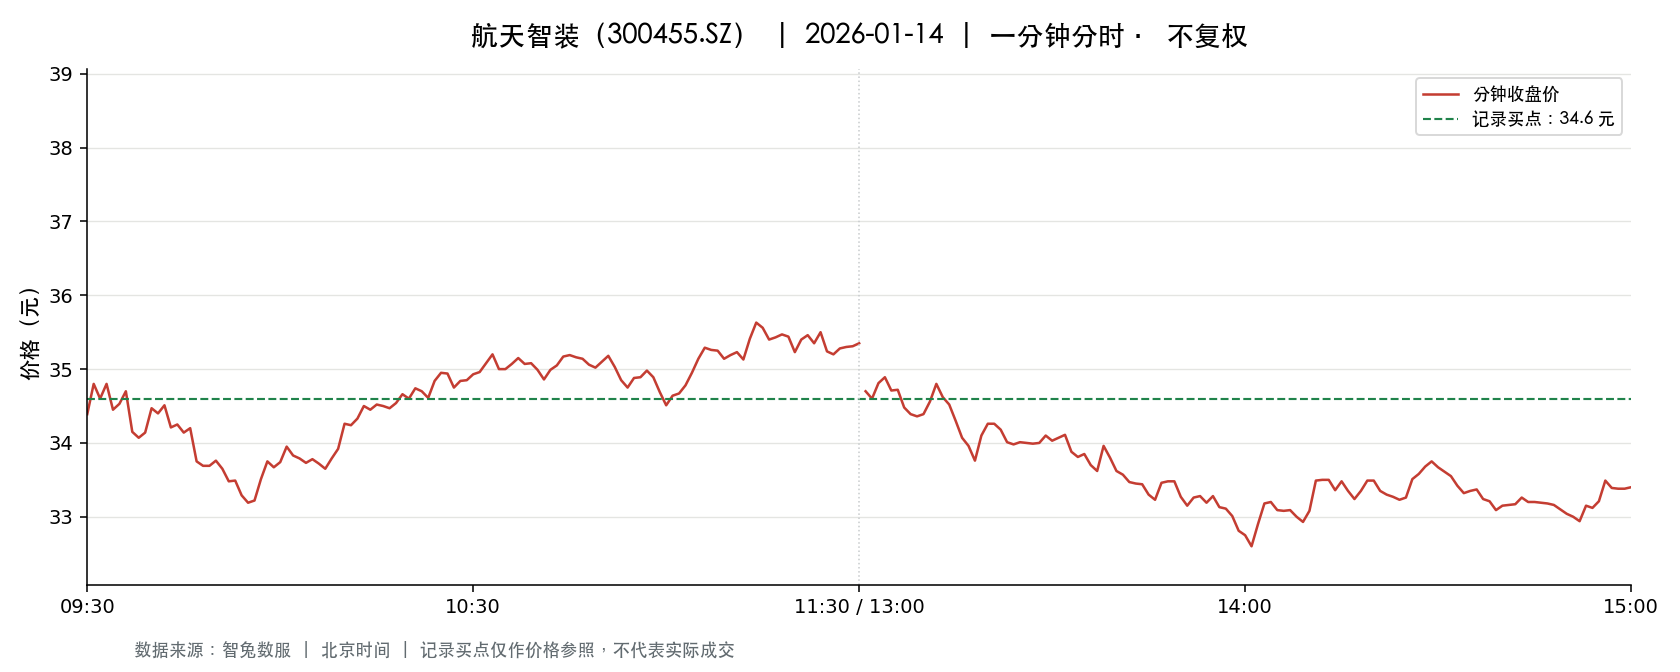

The data file committed next to this chart (first rows):
t, o, h, l, c, v, a, pc, sf
2026-01-14 09:30:00, 34.39, 34.39, 34.39, 34.39, 7929, 27267831, 34.39, 0.0
2026-01-14 09:31:00, 34.39, 35.03, 34.33, 34.8, 11563, 40136848, 34.39, 0.0
2026-01-14 09:32:00, 34.77, 35.06, 34.6, 34.6, 13196, 46033111, 34.8, 0.0
2026-01-14 09:33:00, 34.7, 34.88, 34.55, 34.8, 10359, 36000574, 34.6, 0.0
2026-01-14 09:34:00, 34.8, 34.86, 34.42, 34.45, 10323, 35683181, 34.8, 0.0
2026-01-14 09:35:00, 34.44, 34.68, 34.44, 34.53, 9254, 31955422, 34.45, 0.0
2026-01-14 09:36:00, 34.5, 34.76, 34.5, 34.7, 7026, 24324988, 34.53, 0.0
2026-01-14 09:37:00, 34.7, 34.7, 33.91, 34.15, 13535, 46421909, 34.7, 0.0
2026-01-14 09:38:00, 34.21, 34.22, 34.07, 34.07, 9243, 31561739, 34.15, 0.0
2026-01-14 09:39:00, 34.06, 34.14, 33.85, 34.14, 16454, 55879704, 34.07, 0.0
2026-01-14 09:40:00, 34.04, 34.56, 34.04, 34.47, 4965, 17037637, 34.14, 0.0
2026-01-14 09:41:00, 34.51, 34.51, 34.31, 34.4, 4217, 14509585, 34.47, 0.0
2026-01-14 09:42:00, 34.41, 34.54, 34.41, 34.51, 4349, 14994627, 34.4, 0.0
2026-01-14 09:43:00, 34.47, 34.47, 34.2, 34.21, 4794, 16453608, 34.51, 0.0
2026-01-14 09:44:00, 34.2, 34.36, 34.2, 34.25, 6583, 22537551, 34.21, 0.0
2026-01-14 09:45:00, 34.25, 34.26, 34.14, 34.14, 3881, 13272364, 34.25, 0.0
2026-01-14 09:46:00, 34.15, 34.26, 34.1, 34.2, 6377, 21781455, 34.14, 0.0
2026-01-14 09:47:00, 34.18, 34.22, 33.42, 33.75, 12528, 42396072, 34.2, 0.0
2026-01-14 09:48:00, 33.83, 33.83, 33.69, 33.69, 9954, 33580588, 33.75, 0.0
2026-01-14 09:49:00, 33.69, 33.71, 33.65, 33.69, 7935, 26729469, 33.69, 0.0
2026-01-14 09:50:00, 33.71, 33.82, 33.71, 33.76, 4209, 14207811, 33.69, 0.0
2026-01-14 09:51:00, 33.75, 33.76, 33.64, 33.65, 7344, 24744547, 33.76, 0.0
2026-01-14 09:52:00, 33.64, 33.67, 33.48, 33.48, 10900, 36599811, 33.65, 0.0
2026-01-14 09:53:00, 33.59, 33.59, 33.49, 33.49, 9175, 30766709, 33.48, 0.0
2026-01-14 09:54:00, 33.49, 33.49, 33.29, 33.29, 9696, 32413110, 33.49, 0.0
2026-01-14 09:55:00, 33.27, 33.27, 33.1, 33.19, 17850, 59212607, 33.29, 0.0
2026-01-14 09:56:00, 33.17, 33.27, 33.17, 33.22, 7410, 24607146, 33.19, 0.0
2026-01-14 09:57:00, 33.18, 33.51, 33.16, 33.51, 12093, 40258480, 33.22, 0.0
2026-01-14 09:58:00, 33.64, 33.75, 33.59, 33.75, 6017, 20237088, 33.51, 0.0
2026-01-14 09:59:00, 33.75, 33.77, 33.67, 33.67, 2895, 9762041, 33.75, 0.0
2026-01-14 10:00:00, 33.69, 33.77, 33.69, 33.74, 3429, 11556953, 33.67, 0.0
2026-01-14 10:01:00, 33.7, 33.95, 33.7, 33.95, 3704, 12550553, 33.74, 0.0
2026-01-14 10:02:00, 33.96, 33.99, 33.81, 33.83, 2891, 9798892, 33.95, 0.0
2026-01-14 10:03:00, 33.83, 33.89, 33.78, 33.79, 2724, 9218853, 33.83, 0.0
2026-01-14 10:04:00, 33.77, 33.84, 33.73, 33.73, 3644, 12313748, 33.79, 0.0
2026-01-14 10:05:00, 33.76, 33.79, 33.72, 33.78, 3544, 11961030, 33.73, 0.0
2026-01-14 10:06:00, 33.8, 33.8, 33.67, 33.72, 4085, 13779872, 33.78, 0.0
2026-01-14 10:07:00, 33.72, 33.72, 33.64, 33.65, 3705, 12478924, 33.72, 0.0
2026-01-14 10:08:00, 33.62, 33.83, 33.62, 33.79, 4860, 16388616, 33.65, 0.0
2026-01-14 10:09:00, 33.88, 33.94, 33.88, 33.92, 3468, 11766062, 33.79, 0.0
2026-01-14 10:10:00, 33.94, 34.26, 33.94, 34.26, 4336, 14805635, 33.92, 0.0
2026-01-14 10:11:00, 34.28, 34.28, 34.2, 34.24, 3635, 12445983, 34.26, 0.0
2026-01-14 10:12:00, 34.25, 34.33, 34.24, 34.33, 2142, 7336655, 34.24, 0.0
2026-01-14 10:13:00, 34.36, 34.52, 34.36, 34.5, 5268, 18156672, 34.33, 0.0
2026-01-14 10:14:00, 34.51, 34.51, 34.38, 34.45, 3359, 11568135, 34.5, 0.0
2026-01-14 10:15:00, 34.43, 34.57, 34.43, 34.52, 3888, 13424513, 34.45, 0.0
2026-01-14 10:16:00, 34.53, 34.53, 34.44, 34.5, 4186, 14441069, 34.52, 0.0
2026-01-14 10:17:00, 34.5, 34.51, 34.47, 34.47, 2559, 8829233, 34.5, 0.0
2026-01-14 10:18:00, 34.48, 34.54, 34.39, 34.54, 3872, 13332813, 34.47, 0.0
2026-01-14 10:19:00, 34.59, 34.67, 34.59, 34.66, 4477, 15504856, 34.54, 0.0
2026-01-14 10:20:00, 34.68, 34.68, 34.58, 34.6, 3722, 12893620, 34.66, 0.0
2026-01-14 10:21:00, 34.59, 34.74, 34.59, 34.74, 2857, 9900487, 34.6, 0.0
2026-01-14 10:22:00, 34.75, 34.77, 34.55, 34.7, 6293, 21830316, 34.74, 0.0
2026-01-14 10:23:00, 34.7, 34.71, 34.61, 34.61, 2789, 9659990, 34.7, 0.0
2026-01-14 10:24:00, 34.62, 34.84, 34.48, 34.84, 5711, 19778155, 34.61, 0.0
2026-01-14 10:25:00, 34.85, 35.0, 34.85, 34.95, 7067, 24696443, 34.84, 0.0
2026-01-14 10:26:00, 34.98, 34.99, 34.9, 34.94, 5865, 20500947, 34.95, 0.0
2026-01-14 10:27:00, 34.9, 34.9, 34.75, 34.75, 2447, 8520663, 34.94, 0.0
2026-01-14 10:28:00, 34.74, 34.86, 34.73, 34.84, 2322, 8074442, 34.75, 0.0
2026-01-14 10:29:00, 34.84, 34.85, 34.8, 34.85, 1443, 5023587, 34.84, 0.0
... 181 more rows
